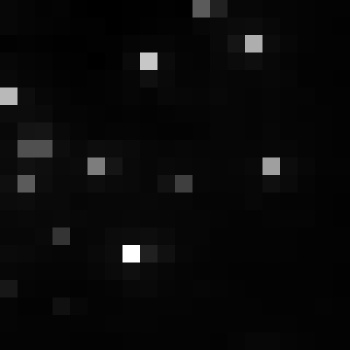

Source data for this figure (header and first rows):
, xmin, ymin, lat, lon, area, perimeter, max_nanowatts, min_nanowatts, moonlight_illumination, clear_sky_confidence, mean_nanowatts
0, 805, 3026, -4.412, -4.412, 1.0, 0.0, 22.06, 0.7633, 11.82, 0.0, 3.839
